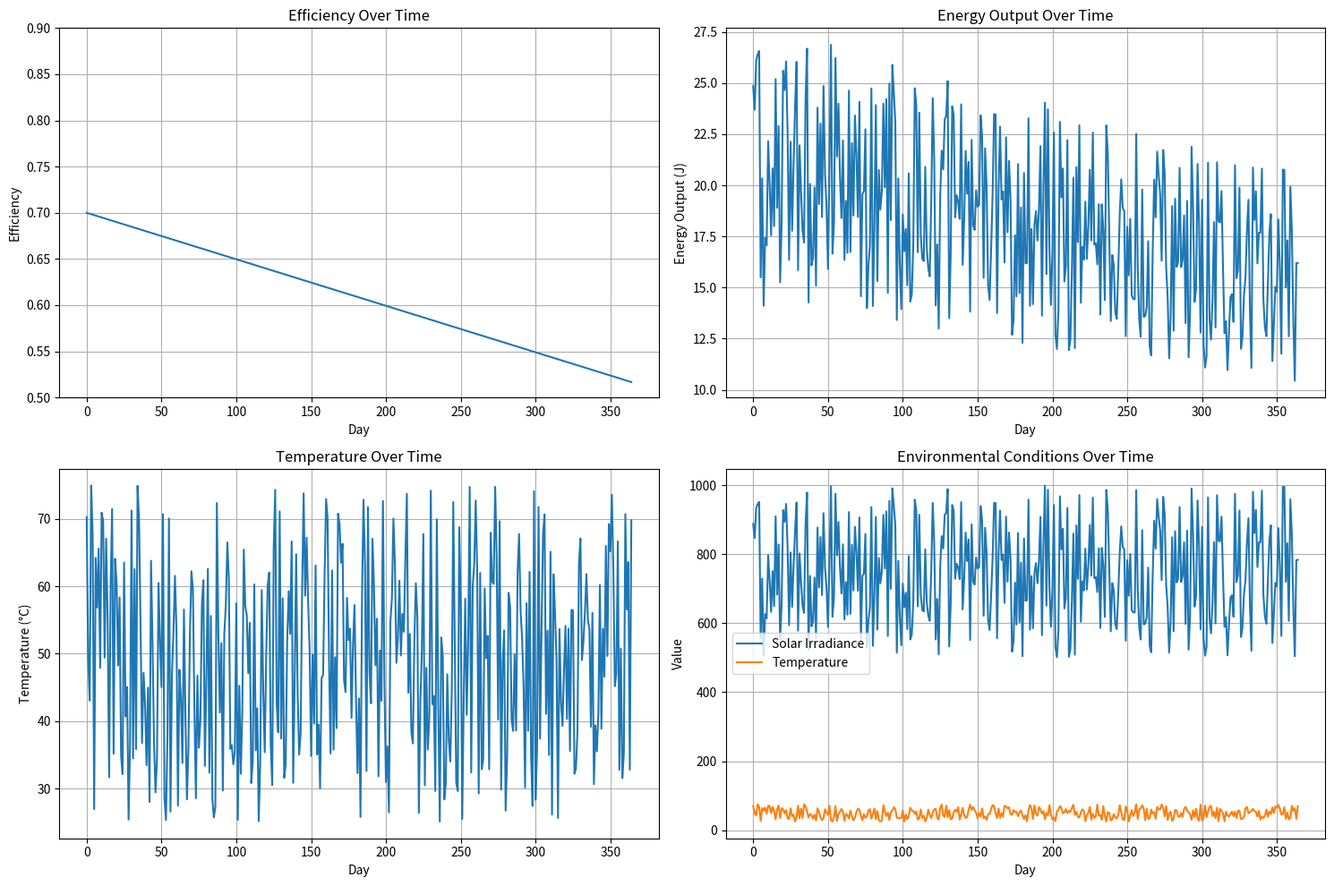

Source code (Python):
# GravityCore v16.1 Simulation Results

import numpy as np
import matplotlib.pyplot as plt

# Simulation parameters
days = 365
solar_irradiance = 1000  # W/m²
ambient_temperature = 25  # °C
material_degradation_rate = 0.0012  # 0.12% per year
thermal_loss_rate = 0.0005  # 0.05% per day
magnetic_strength = 0.5  # Tesla

# Initialize results storage
results = []

# Run simulation
for day in range(days):
    # Simulate real-world variations
    solar_irradiance_val = np.random.uniform(500, 1000)
    temperature_val = np.random.uniform(25, 75)
    
    # Calculate efficiency
    degradation = material_degradation_rate * (day / 365)
    thermal_loss = thermal_loss_rate * day
    base_efficiency = 0.70  # 70% efficiency
    efficiency = base_efficiency - degradation - thermal_loss
    
    # Cap efficiency
    if efficiency > 1.0:
        efficiency = 1.0
    elif efficiency < 0.0:
        efficiency = 0.0
    
    # Calculate energy output
    energy_output = efficiency * solar_irradiance_val * 0.04
    
    # Store results
    results.append({
        'day': day,
        'solar_irradiance': solar_irradiance_val,
        'temperature': temperature_val,
        'magnetic_strength': magnetic_strength,
        'efficiency': efficiency,
        'energy_output': energy_output
    })

# Extract data for plotting
days_list = [r['day'] for r in results]
efficiencies = [r['efficiency'] for r in results]
energy_outputs = [r['energy_output'] for r in results]
temperatures = [r['temperature'] for r in results]
solar_irradiance_list = [r['solar_irradiance'] for r in results]

# Plot results
plt.figure(figsize=(15, 10))

plt.subplot(2, 2, 1)
plt.plot(days_list, efficiencies)
plt.title('Efficiency Over Time')
plt.xlabel('Day')
plt.ylabel('Efficiency')
plt.grid(True)
plt.ylim(0.5, 0.9)

plt.subplot(2, 2, 2)
plt.plot(days_list, energy_outputs)
plt.title('Energy Output Over Time')
plt.xlabel('Day')
plt.ylabel('Energy Output (J)')
plt.grid(True)

plt.subplot(2, 2, 3)
plt.plot(days_list, temperatures)
plt.title('Temperature Over Time')
plt.xlabel('Day')
plt.ylabel('Temperature (°C)')
plt.grid(True)

plt.subplot(2, 2, 4)
plt.plot(days_list, solar_irradiance_list, label='Solar Irradiance')
plt.plot(days_list, temperatures, label='Temperature')
plt.title('Environmental Conditions Over Time')
plt.xlabel('Day')
plt.ylabel('Value')
plt.legend()
plt.grid(True)

plt.tight_layout()
plt.savefig('gravity_core_results.png', dpi=300, bbox_inches='tight')
plt.close()

# Print summary
final = results[-1]
print("✅ Simulation Complete (365 days)")
print(f"Final Efficiency: {final['efficiency']:.4f}")
print(f"Final Energy Output: {final['energy_output']:.4f} J")
print(f"Final Temperature: {final['temperature']:.2f} °C")
print(f"Final Solar Irradiance: {final['solar_irradiance']:.2f} W/m²")
print(f"Material Degradation: {(material_degradation_rate * 365):.2%}")
print(f"Thermal Losses: {(thermal_loss_rate * 365):.2%}")
print(f"Temperature Effect: +{(0.0013 * 50):.2f}%")
